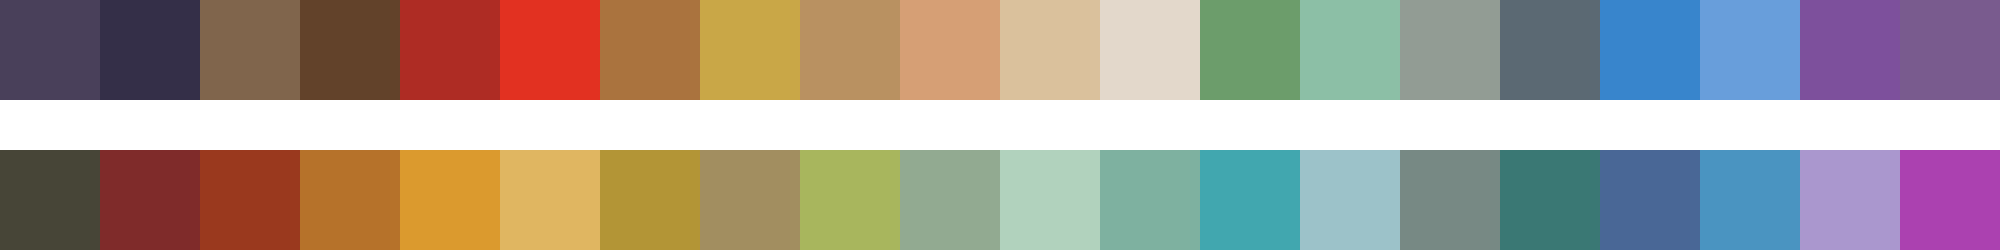

The file beside this chart, header and first rows:
#49405a	#342f48	#80654c	#62422a	#ae2c24	#e23121	#aa733e	#c9a747	#b99161	#d69f75	#dac19c	#e3d8cb	#6c9d6b	#8cbfa6	#929c94	#5b6973	#3885cc	#689edb	#7d509c	#795b8e
#474537	#7f2b2a	#9a391e	#b6722a	#db9a2e	#e0b661	#b39536	#a28e60	#a8b65d	#92aa91	#b1d2bd	#7eb1a0	#41a7af	#9cc2c9	#778984	#3a7874	#496796	#4a94c1	#aa97ce	#ab41b0
